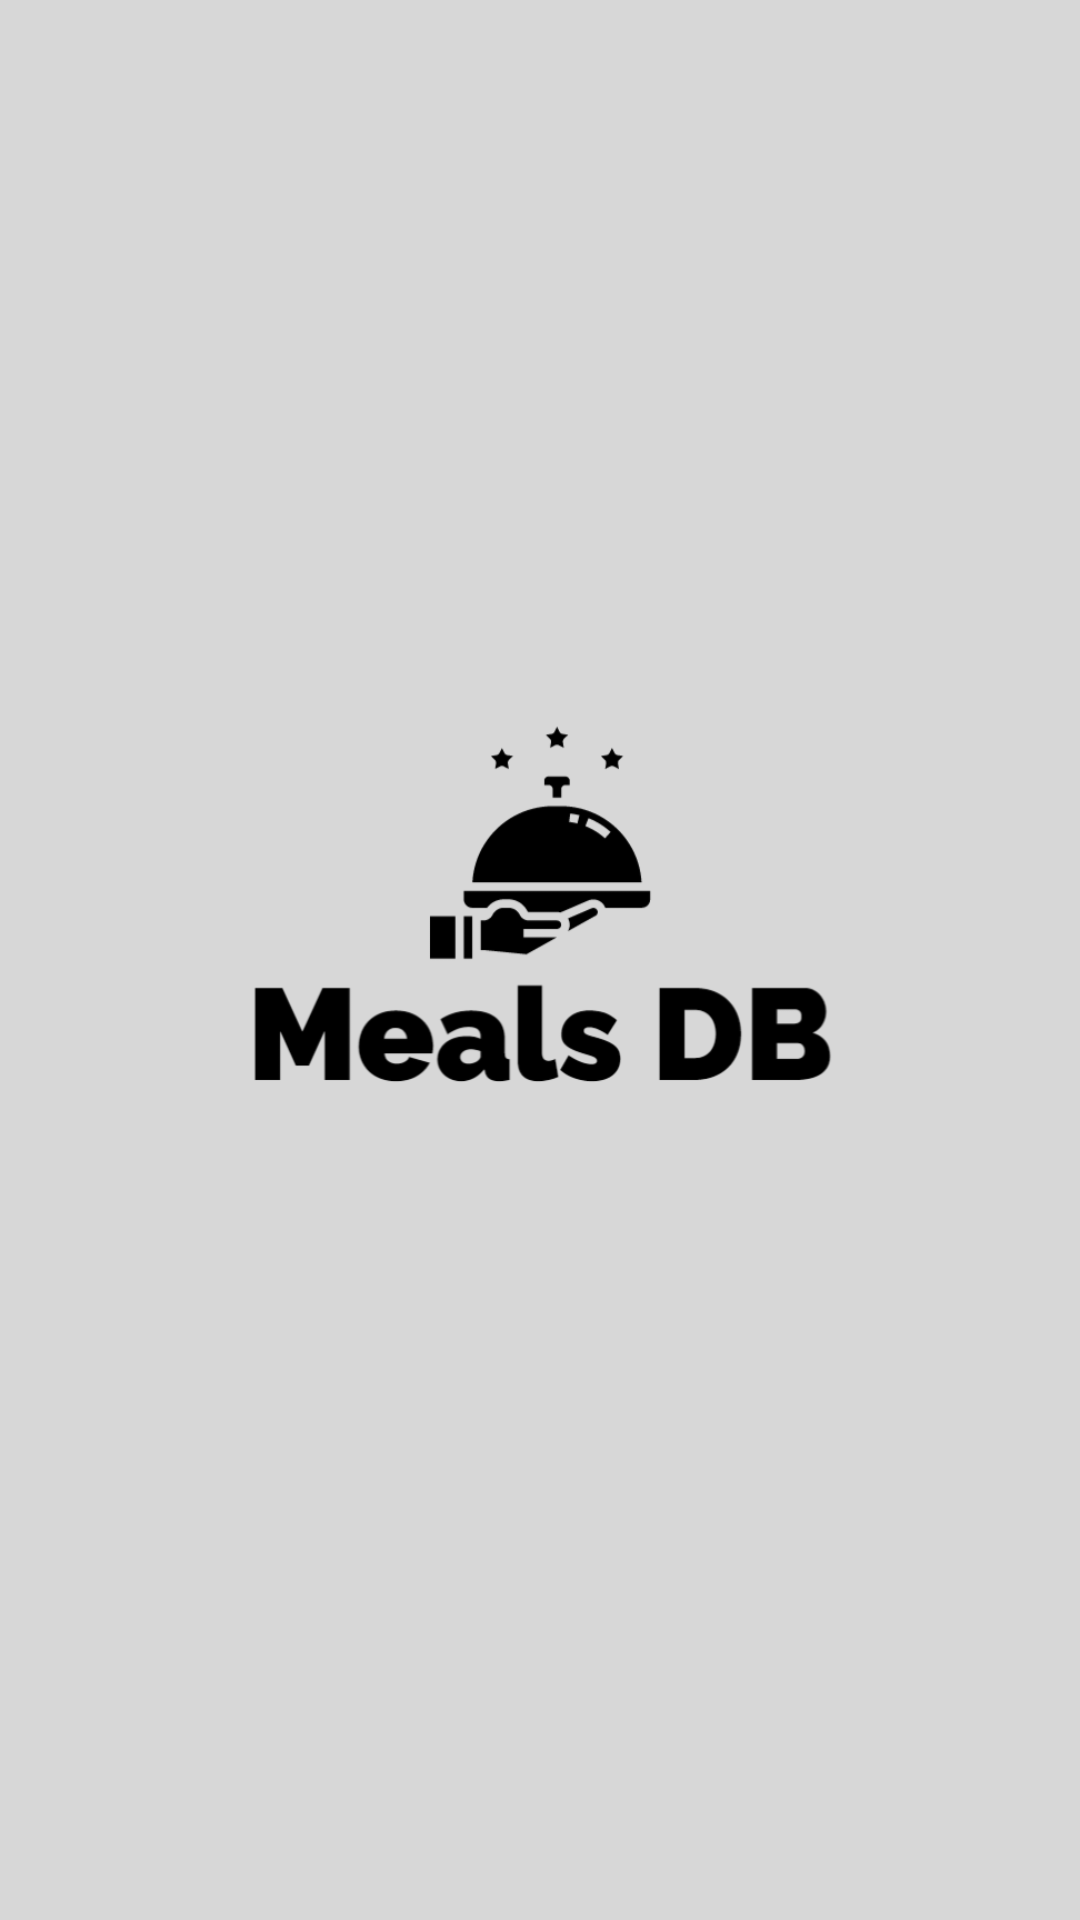

This screen was rendered from an Android layout file. Write that file and the resources it references.
<!-- AndroidManifest.xml: application theme Theme.Coursework -->
<!-- res/layout/coverpage.xml -->
<?xml version="1.0" encoding="utf-8"?>
<RelativeLayout xmlns:android="http://schemas.android.com/apk/res/android"
    android:layout_width="match_parent"
    android:layout_height="match_parent"
    xmlns:app="http://schemas.android.com/apk/res-auto"
    android:background="#D7D7D7"
    xmlns:tools="http://schemas.android.com/tools"
    tools:context=".SplashScreenActivity">

    <ImageView
        android:id="@+id/imageView"
        android:layout_centerInParent="true"
        android:layout_width="match_parent"
        android:layout_height="400dp"
        android:scaleType="centerCrop"
        android:src="@drawable/meals_db_1__1_"/>
</RelativeLayout>
<!-- resources referenced by this layout -->
<resources>
  <!-- drawable meals_db_1__1_: png bitmap (drawable, 45447 bytes) -->
  <style name="Theme.Coursework" parent="Theme.MaterialComponents.Light.NoActionBar">
          
          <item name="colorPrimary">@color/purple_500</item>
          <item name="colorPrimaryVariant">@color/purple_700</item>
          <item name="colorOnPrimary">@color/white</item>
          
          <item name="colorSecondary">@color/teal_200</item>
          <item name="colorSecondaryVariant">@color/teal_700</item>
          <item name="colorOnSecondary">@color/black</item>
          
          <item name="android:statusBarColor">#D7D7D7</item>
          
      </style>
  <!-- not gathered from this repository: default colours our renderer supplied (Android Studio template values) -->
  <color name="purple_500">#FF6200EE</color>
  <color name="purple_700">#FF3700B3</color>
  <color name="teal_200">#FF03DAC5</color>
  <color name="teal_700">#FF018786</color>
  <color name="black">#FF000000</color>
  <color name="white">#FFFFFFFF</color>
</resources>
